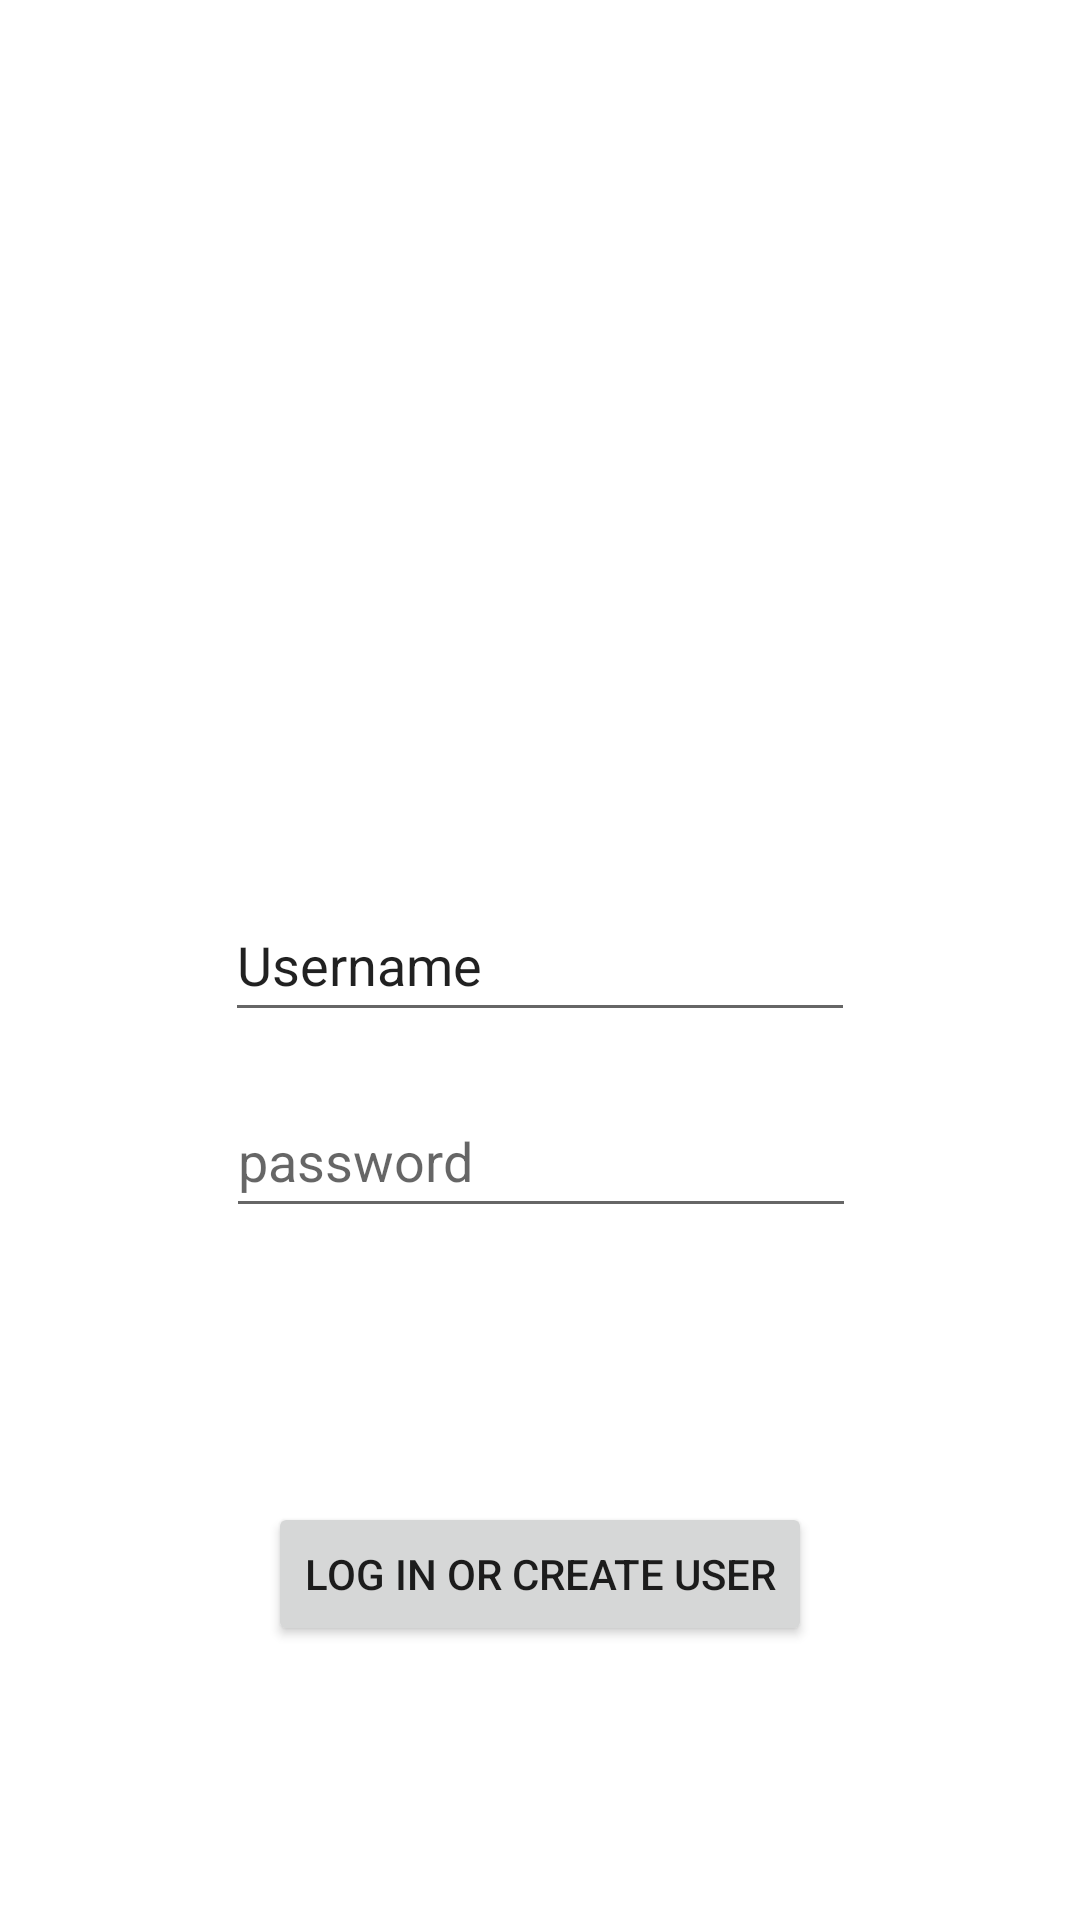

Android layout source for this screen:
<!-- AndroidManifest.xml: application theme Theme.StepCompass -->
<!-- res/layout/fragment_login.xml -->
<?xml version="1.0" encoding="utf-8"?>
<androidx.constraintlayout.widget.ConstraintLayout xmlns:android="http://schemas.android.com/apk/res/android"
    xmlns:app="http://schemas.android.com/apk/res-auto"
    xmlns:tools="http://schemas.android.com/tools"
    android:layout_width="match_parent"
    android:layout_height="match_parent"
    tools:context=".Fragments.LoginFragment" >

    <EditText
        android:id="@+id/et_username"
        android:layout_width="wrap_content"
        android:layout_height="wrap_content"
        android:ems="10"
        android:inputType="textPersonName"
        android:minHeight="48dp"
        android:text="Username"
        app:layout_constraintBottom_toBottomOf="parent"
        app:layout_constraintEnd_toEndOf="parent"
        app:layout_constraintStart_toStartOf="parent"
        app:layout_constraintTop_toTopOf="parent" />

    <EditText
        android:id="@+id/et_password"
        android:layout_width="wrap_content"
        android:layout_height="wrap_content"
        android:ems="10"
        android:hint="password"
        android:inputType="textPassword"
        android:minHeight="48dp"
        app:layout_constraintBottom_toBottomOf="parent"
        app:layout_constraintEnd_toEndOf="parent"
        app:layout_constraintHorizontal_bias="0.502"
        app:layout_constraintStart_toStartOf="parent"
        app:layout_constraintTop_toBottomOf="@+id/et_username"
        app:layout_constraintVertical_bias="0.07" />

    <Button
        android:id="@+id/btn_login"
        android:layout_width="wrap_content"
        android:layout_height="wrap_content"
        android:text="Log in or create user"
        app:layout_constraintBottom_toBottomOf="parent"
        app:layout_constraintEnd_toEndOf="parent"
        app:layout_constraintStart_toStartOf="parent"
        app:layout_constraintTop_toBottomOf="@+id/et_password" />
</androidx.constraintlayout.widget.ConstraintLayout>
<!-- resources referenced by this layout -->
<resources>
  <style name="Theme.StepCompass" parent="Theme.MaterialComponents.DayNight.DarkActionBar">
          
          <item name="colorPrimary">@color/purple_500</item>
          <item name="colorPrimaryVariant">@color/purple_700</item>
          <item name="colorOnPrimary">@color/white</item>
          
          <item name="colorSecondary">@color/teal_200</item>
          <item name="colorSecondaryVariant">@color/teal_700</item>
          <item name="colorOnSecondary">@color/black</item>
          
          <item name="android:statusBarColor">?attr/colorPrimaryVariant</item>
          
      </style>
  <!-- not gathered from this repository: default colours our renderer supplied (Android Studio template values) -->
  <color name="purple_500">#FF6200EE</color>
  <color name="purple_700">#FF3700B3</color>
  <color name="teal_200">#FF03DAC5</color>
  <color name="teal_700">#FF018786</color>
  <color name="black">#FF000000</color>
  <color name="white">#FFFFFFFF</color>
</resources>
